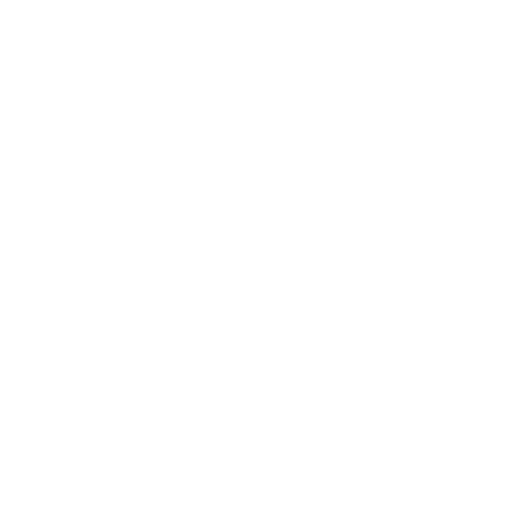
t = 0.00 s
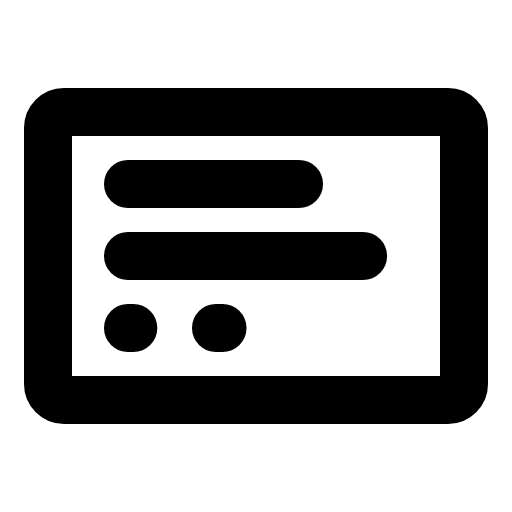
t = 1.50 s
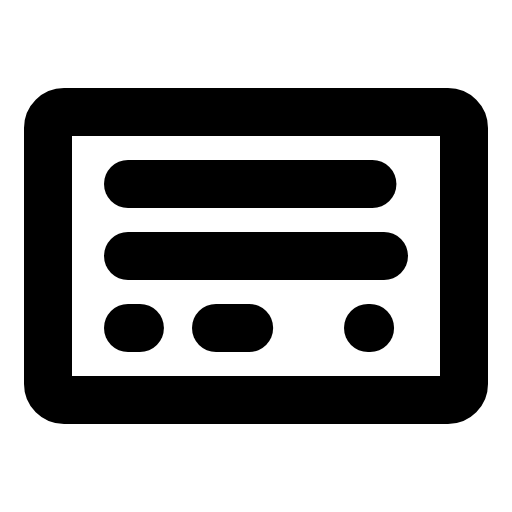
t = 1.88 s
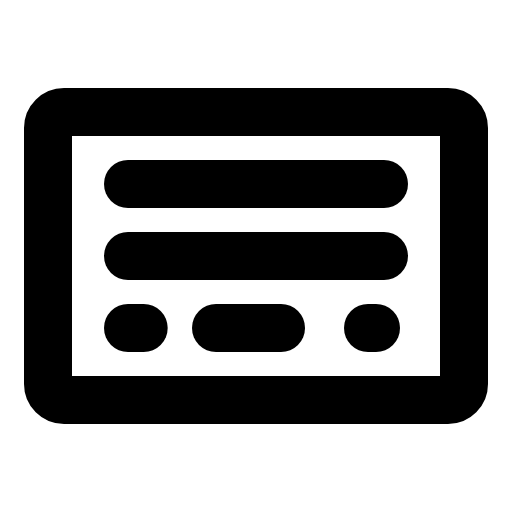
t = 2.25 s
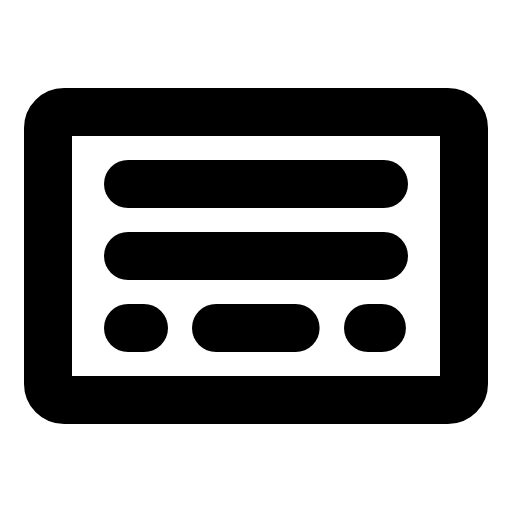
t = 2.63 s
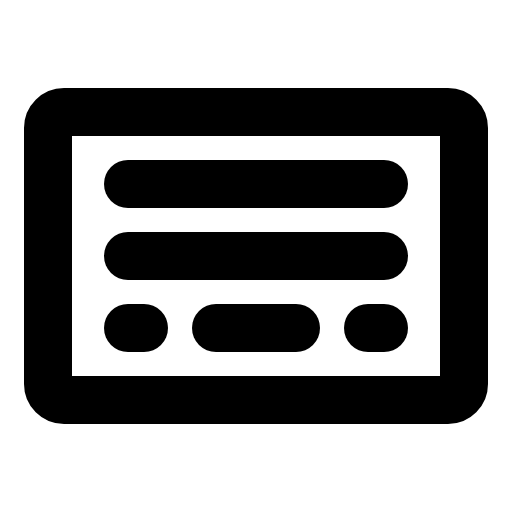
t = 3.00 s

The animated SVG that drew these frames (rendered in a browser with its animation timeline set to each time). Animation: 1 CSS @keyframes rule; one cycle of 3.00 s.

<svg xmlns="http://www.w3.org/2000/svg" viewBox="0 0 256 256">
  <style>
    .draw-line {
      stroke-dasharray: 1;
      stroke-dashoffset: 1;
      animation: phosphor-draw-in 1.5s ease-in-out forwards;
    }
    @keyframes phosphor-draw-in {
      to { stroke-dashoffset: 0; }
    }
  </style><rect width="256" height="256" fill="none"/><rect x="24" y="56" width="208" height="144" rx="8" fill="none" stroke="currentColor" stroke-linecap="round" stroke-linejoin="round" stroke-width="24" class="draw-line" pathLength="1" style="animation-delay: 0s"/><line x1="64" y1="128" x2="192" y2="128" fill="none" stroke="currentColor" stroke-linecap="round" stroke-linejoin="round" stroke-width="24" class="draw-line" pathLength="1" style="animation-delay: 0.3s"/><line x1="64" y1="92" x2="192" y2="92" fill="none" stroke="currentColor" stroke-linecap="round" stroke-linejoin="round" stroke-width="24" class="draw-line" pathLength="1" style="animation-delay: 0.6s"/><line x1="64" y1="164" x2="72" y2="164" fill="none" stroke="currentColor" stroke-linecap="round" stroke-linejoin="round" stroke-width="24" class="draw-line" pathLength="1" style="animation-delay: 0.9s"/><line x1="108" y1="164" x2="148" y2="164" fill="none" stroke="currentColor" stroke-linecap="round" stroke-linejoin="round" stroke-width="24" class="draw-line" pathLength="1" style="animation-delay: 1.2s"/><line x1="184" y1="164" x2="192" y2="164" fill="none" stroke="currentColor" stroke-linecap="round" stroke-linejoin="round" stroke-width="24" class="draw-line" pathLength="1" style="animation-delay: 1.5s"/></svg>
